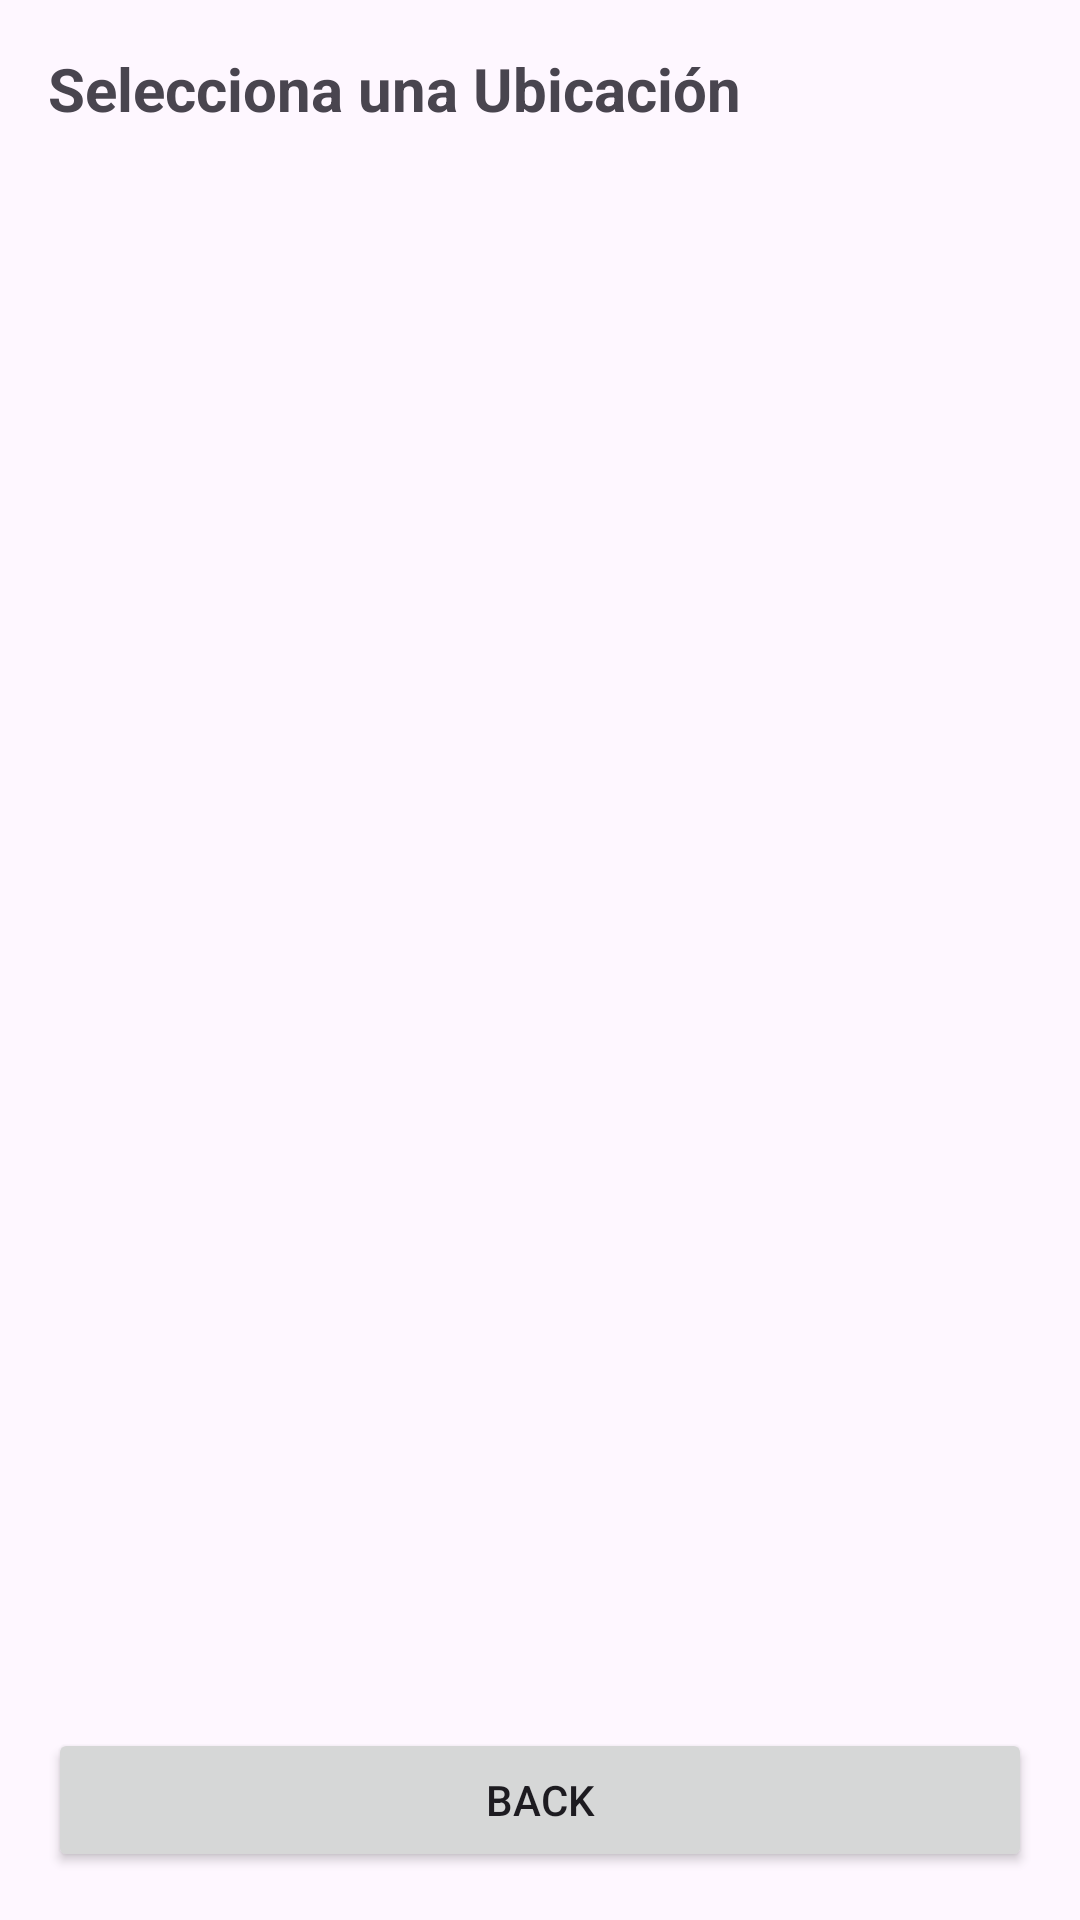

Here is an Android app screen rendered from its layout file. Give the layout XML and the strings, colors and styles it references.
<!-- AndroidManifest.xml: application theme Theme.MiniControlRFID -->
<!-- res/layout/act_seleccionar_ubicacion.xml -->
<?xml version="1.0" encoding="utf-8"?>
<LinearLayout xmlns:android="http://schemas.android.com/apk/res/android"
    android:layout_width="match_parent"
    android:layout_height="match_parent"
    android:orientation="vertical"
    android:padding="16dp">

    <TextView
        android:layout_width="match_parent"
        android:layout_height="wrap_content"
        android:text="@string/txt_SeleccionarUbicacion"
        android:textSize="20sp"
        android:textStyle="bold"
        android:layout_marginBottom="12dp" />

    <ListView
        android:id="@+id/lvUbicaciones"
        android:layout_width="match_parent"
        android:layout_height="0dp"
        android:layout_weight="1"
        android:dividerHeight="1dp" />

    <Button
        android:id="@+id/btnRegresarUbicacion"
        android:layout_width="match_parent"
        android:layout_height="wrap_content"
        android:text="@string/str_back"
        android:layout_marginTop="12dp" />

</LinearLayout>
<!-- resources referenced by this layout -->
<resources>
  <string name="str_back">Back</string>
  <string name="txt_SeleccionarUbicacion">Selecciona una Ubicación</string>
  <style name="Theme.MiniControlRFID" parent="Base.Theme.MiniControlRFID" />
  <style name="Base.Theme.MiniControlRFID" parent="Theme.Material3.DayNight.NoActionBar">
          
          
      </style>
</resources>
